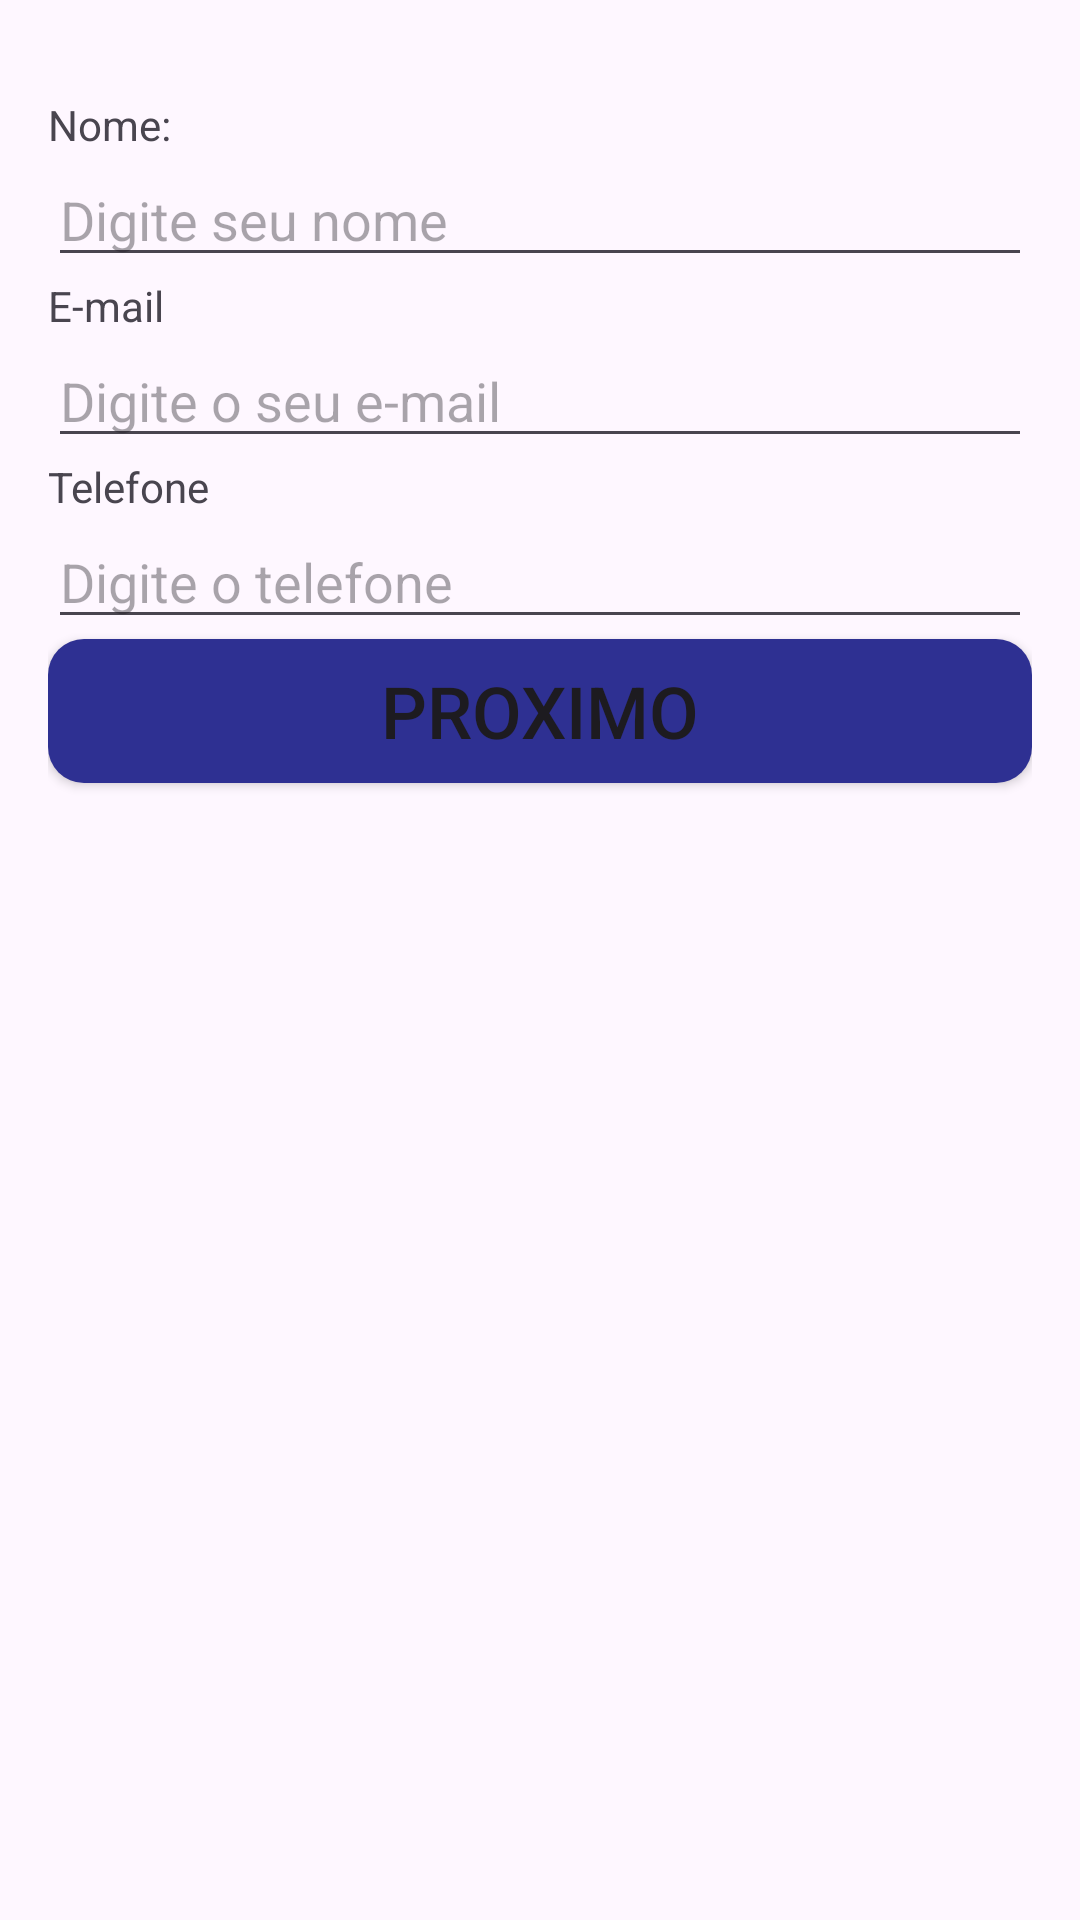

Layout XML and referenced resources for this Android screen:
<!-- AndroidManifest.xml: application theme Theme.AppBtBalanca -->
<!-- res/layout/activity_dados_contato.xml -->
<?xml version="1.0" encoding="utf-8"?>
<androidx.constraintlayout.widget.ConstraintLayout xmlns:android="http://schemas.android.com/apk/res/android"
    xmlns:app="http://schemas.android.com/apk/res-auto"
    xmlns:tools="http://schemas.android.com/tools"
    android:layout_width="match_parent"
    android:layout_height="match_parent"
    tools:context=".dados_contato">

    <LinearLayout
        android:layout_width="0dp"
        android:layout_height="0dp"
        android:layout_marginStart="16dp"
        android:layout_marginTop="32dp"
        android:layout_marginEnd="16dp"
        android:layout_marginBottom="1dp"
        android:orientation="vertical"
        app:layout_constraintBottom_toBottomOf="parent"
        app:layout_constraintEnd_toEndOf="parent"
        app:layout_constraintStart_toStartOf="parent"
        app:layout_constraintTop_toTopOf="parent">

        <TextView
            android:id="@+id/textView"
            android:layout_width="match_parent"
            android:layout_height="wrap_content"
            android:text="Nome:" />

        <EditText
            android:id="@+id/editTextDadosNome"
            android:layout_width="match_parent"
            android:layout_height="wrap_content"
            android:ems="10"
            android:hint="Digite seu nome"
            android:inputType="text" />

        <TextView
            android:id="@+id/textView4"
            android:layout_width="match_parent"
            android:layout_height="wrap_content"
            android:text="E-mail" />

        <EditText
            android:id="@+id/editTextDadosEmail"
            android:layout_width="match_parent"
            android:layout_height="wrap_content"
            android:ems="10"
            android:hint="Digite o seu e-mail"
            android:inputType="text" />

        <TextView
            android:id="@+id/textView5"
            android:layout_width="match_parent"
            android:layout_height="wrap_content"
            android:text="Telefone" />

        <EditText
            android:id="@+id/editTextDadosTelefone"
            android:layout_width="match_parent"
            android:layout_height="wrap_content"
            android:ems="10"
            android:hint="Digite o telefone"
            android:inputType="phone" />

        <Button
            android:id="@+id/buttonDadosProximo"
            android:layout_width="match_parent"
            android:layout_height="wrap_content"
            android:text="Proximo"
            android:textSize="24dp"
            android:backgroundTint="#2e3092"/>
    </LinearLayout>
</androidx.constraintlayout.widget.ConstraintLayout>
<!-- resources referenced by this layout -->
<resources>
  <style name="Theme.AppBtBalanca" parent="Theme.Material3.DayNight.NoActionBar">
          <item name="android:buttonStyle">@style/CustomButton</item>
          <item name="android:statusBarColor">#2e3092</item>
  
      </style>
  <style name="CustomButton" parent="Widget.AppCompat.Button">
          <item name="android:background">@drawable/button_background</item>
          <item name="android:backgroundTint">#2e3092</item>
      </style>
  <!-- drawable button_background (drawable) -->
  <?xml version="1.0" encoding="utf-8"?>
  <selector xmlns:android="http://schemas.android.com/apk/res/android">
      <item>
          <shape android:shape="rectangle">
              <solid android:color="#ff2e3092"/>
              <corners android:radius="12dp"/>
          </shape>
      </item>
  </selector>
</resources>
